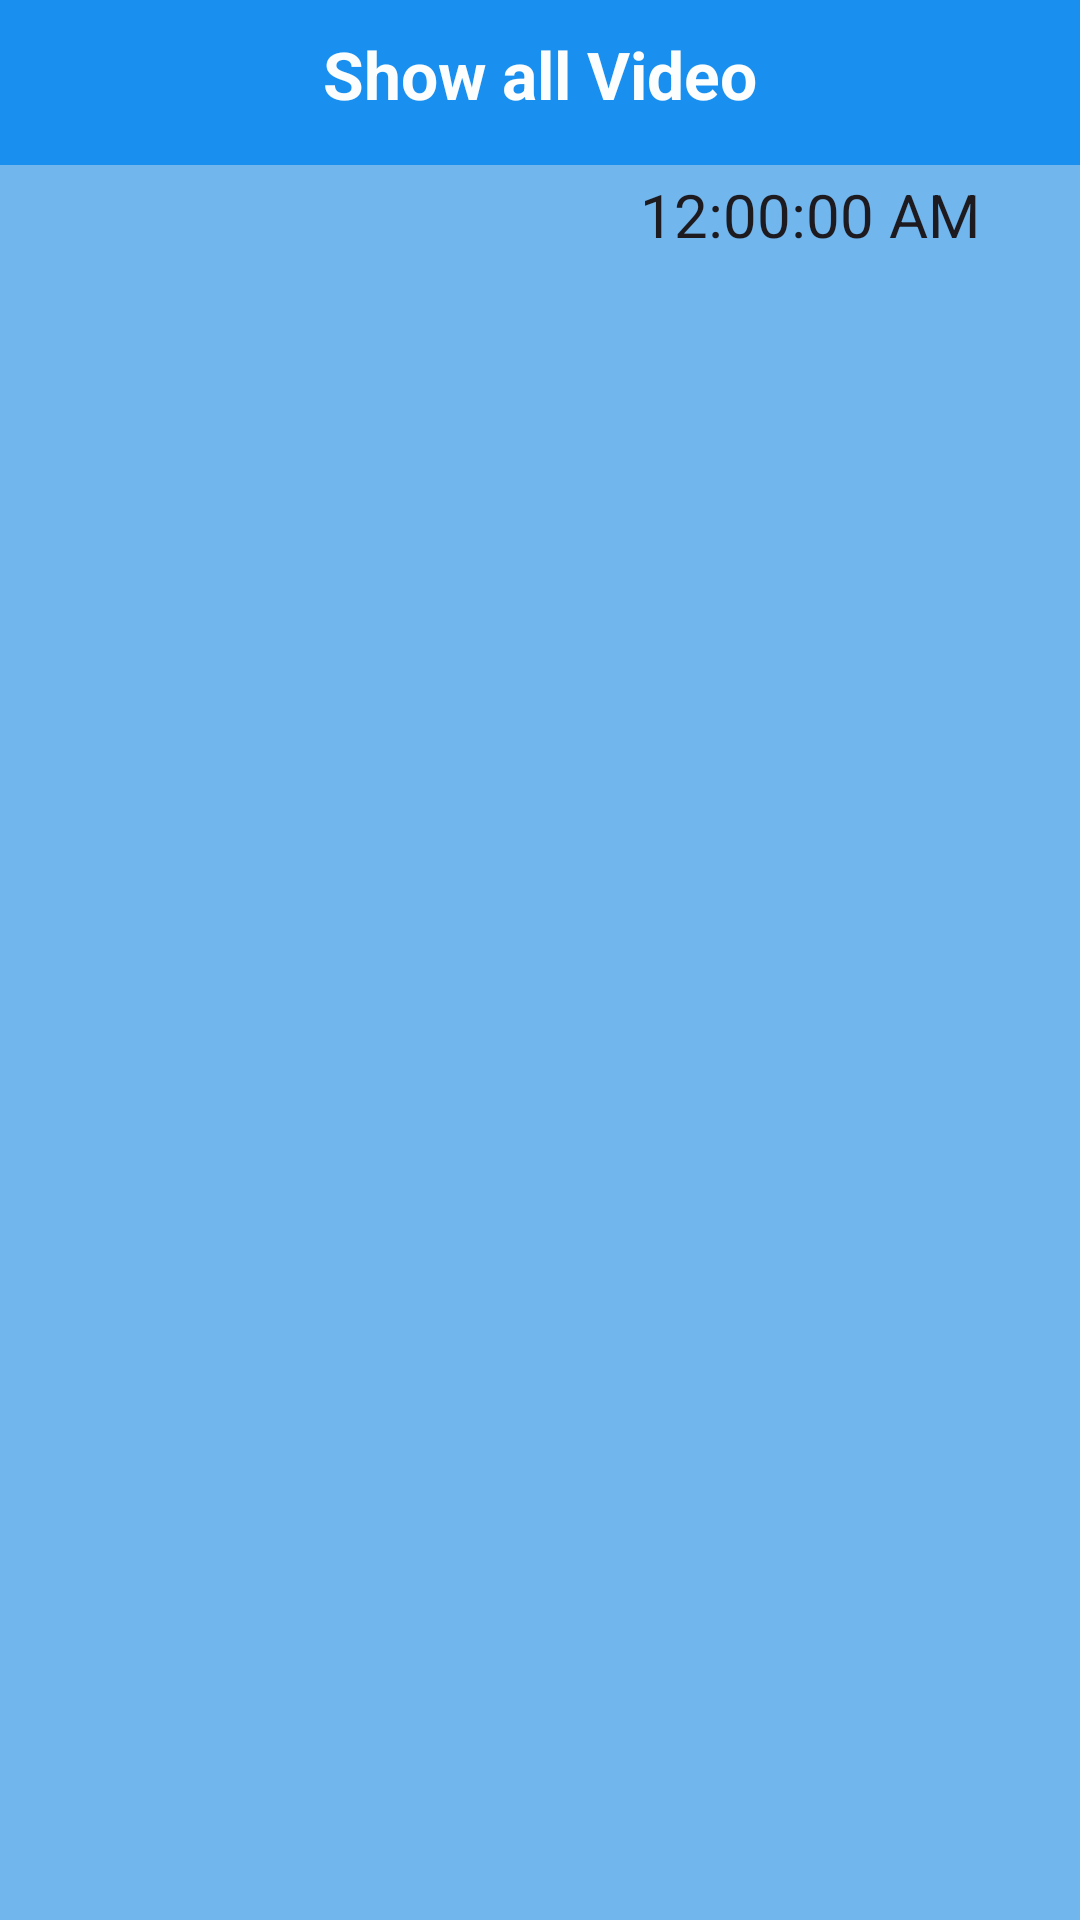

Here is an Android app screen rendered from its layout file. Give the layout XML and the strings, colors and styles it references.
<!-- AndroidManifest.xml: application theme Theme.SelectVideo -->
<!-- res/layout/activity_video.xml -->
<?xml version="1.0" encoding="utf-8"?>
<RelativeLayout xmlns:android="http://schemas.android.com/apk/res/android"
    xmlns:app="http://schemas.android.com/apk/res-auto"
    xmlns:tools="http://schemas.android.com/tools"
    android:layout_width="match_parent"
    android:layout_height="match_parent"
    android:background="#71B6ED"
    tools:context=".VideoActivity">

<LinearLayout
    android:layout_width="match_parent"
    android:layout_height="55dp"
    android:background="#1990EF"/>
    <TextView
        android:id="@+id/header_title"
        android:layout_width="wrap_content"
        android:layout_height="wrap_content"
        android:text="Show all Video"
        android:layout_centerHorizontal="true"
        android:layout_marginTop="10dp"
        android:textSize="22sp"
        android:textStyle="bold"
        android:textColor="#FCFDFD"
        />

    <TextClock
        android:id="@+id/textClock"
        android:layout_width="match_parent"
        android:layout_height="wrap_content"
        android:gravity="center"
        android:textSize="20dp"
        android:format12Hour="hh:mm:ss a"
        android:layout_marginLeft="180dp"
        android:layout_marginTop="58dp"
        />
    <androidx.recyclerview.widget.RecyclerView
        android:id="@+id/recyclyView"
        android:layout_width="match_parent"
        android:layout_height="wrap_content"
        android:layout_below="@id/header_title"
        android:layout_marginStart="10dp"
        android:layout_marginTop="40dp"
        android:layout_marginEnd="10dp"
        android:layout_marginBottom="10dp"
        android:padding="7dp" />

</RelativeLayout>
<!-- resources referenced by this layout -->
<resources>
  <style name="Theme.SelectVideo" parent="Base.Theme.SelectVideo" />
  <style name="Base.Theme.SelectVideo" parent="Theme.Material3.DayNight.NoActionBar">
          
          
      </style>
</resources>
